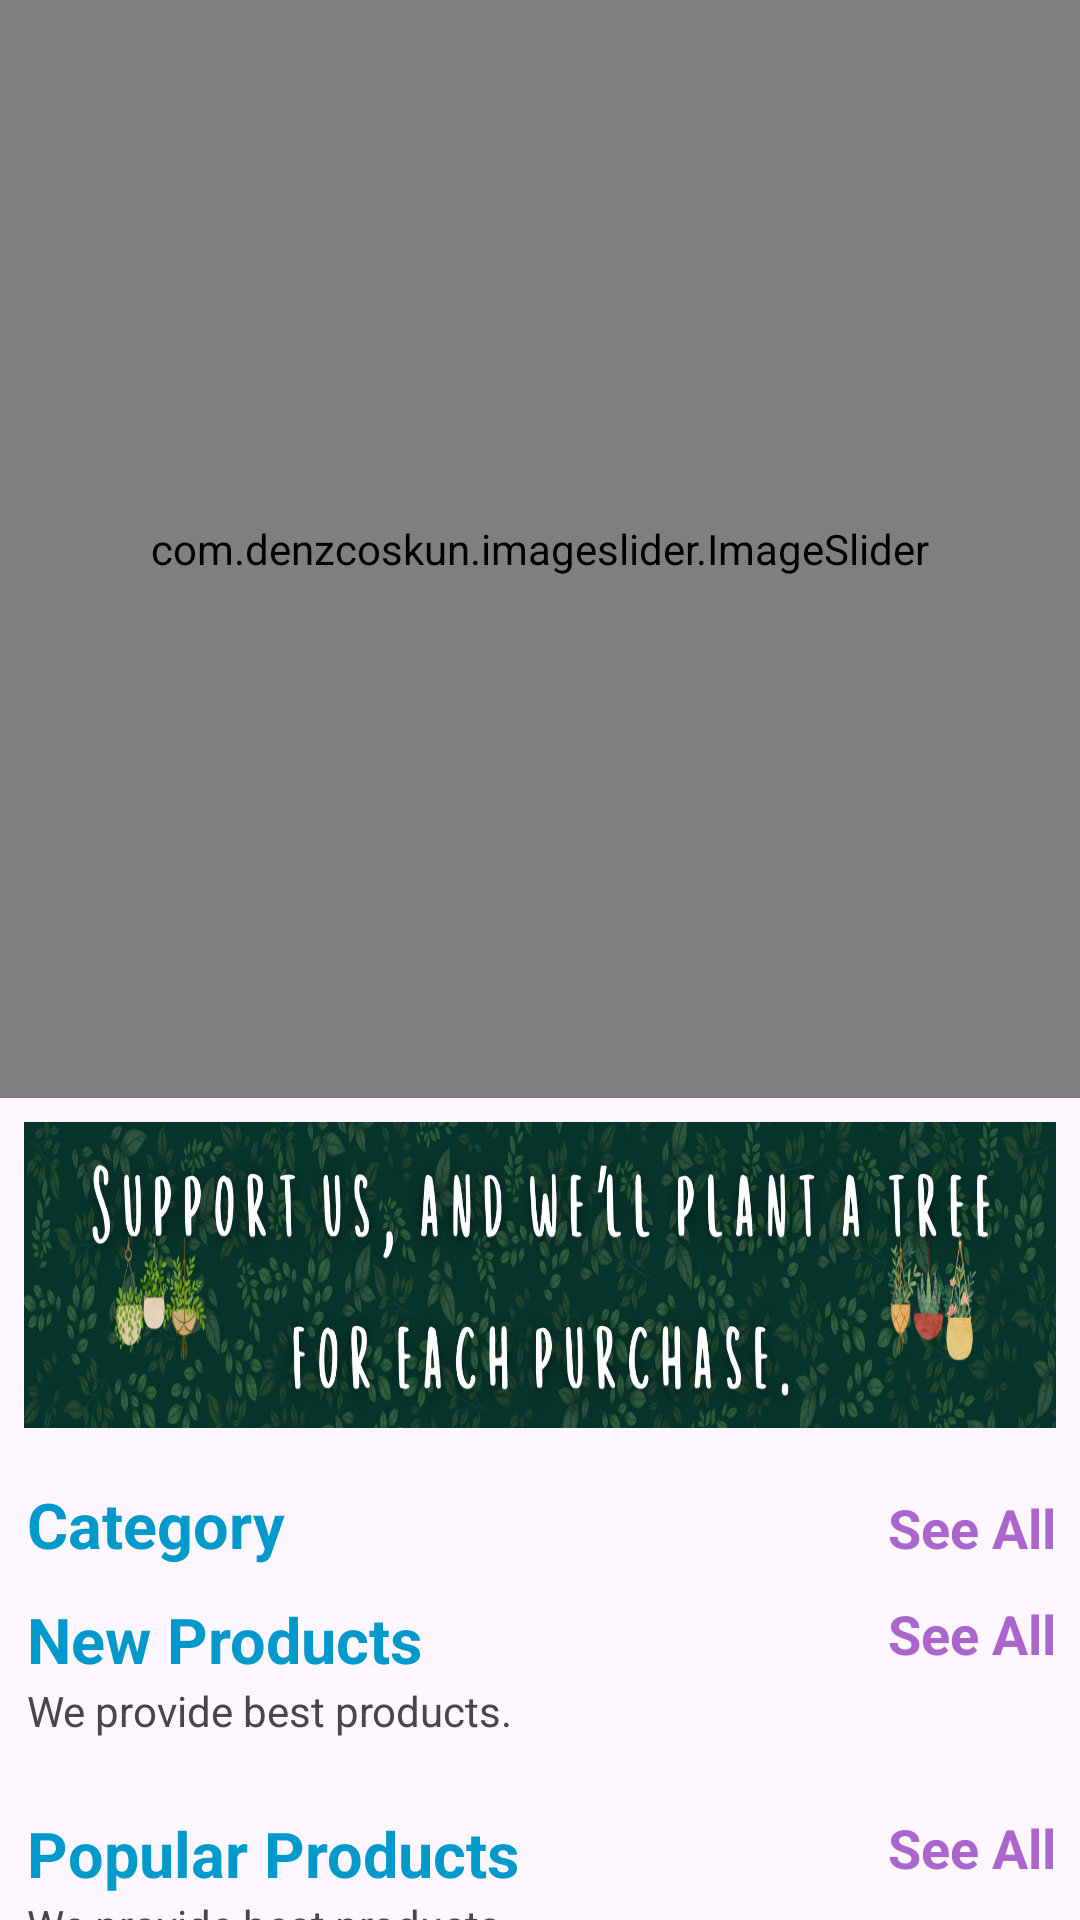

The Android layout XML behind this screen, and the referenced resources:
<!-- AndroidManifest.xml: application theme Theme.THAKUR_NURSERY -->
<!-- res/layout/fragment_home.xml -->
<?xml version="1.0" encoding="utf-8"?>
<androidx.core.widget.NestedScrollView xmlns:android="http://schemas.android.com/apk/res/android"
    xmlns:tools="http://schemas.android.com/tools"
    xmlns:app="http://schemas.android.com/apk/res-auto"
    android:layout_width="match_parent"
    android:layout_height="match_parent"
    tools:context=".fragments.HomeFragment">



    <LinearLayout
        android:id="@+id/home_layout"
        android:layout_width="match_parent"
        android:layout_height="match_parent"
        android:orientation="vertical">

        
        <com.denzcoskun.imageslider.ImageSlider
            android:id="@+id/image_slider"
            android:layout_width="match_parent"
            android:layout_height="366dp"
            app:iss_auto_cycle="true"
            app:iss_delay="0"
            app:iss_period="1000" />

        
        <ImageView
            android:id="@+id/banner_image"
            android:layout_width="match_parent"
            android:layout_height="102dp"
            android:layout_margin="8dp"
            android:scaleType="fitXY"
            android:src="@drawable/banner" />


        
        <LinearLayout
            android:layout_width="match_parent"
            android:layout_height="wrap_content"
            android:orientation="horizontal"
            android:layout_marginLeft="9dp"
            android:layout_marginTop="10dp">

            <TextView
                android:layout_width="wrap_content"
                android:layout_height="wrap_content"
                android:layout_weight="1"
                android:text="Category"
                android:textSize="21sp"
                android:textStyle="bold"
                android:textColor="@android:color/holo_blue_dark" />

            <TextView
                android:id="@+id/category_see_all"
                android:layout_width="wrap_content"
                android:layout_height="wrap_content"
                android:layout_weight="1"
                android:text="See All"
                android:onClick="seeAll"
                android:textSize="18sp"
                android:textStyle="bold"
                android:textColor="@android:color/holo_purple"
                android:gravity="end"
                android:layout_marginRight="8dp"/>

        </LinearLayout>

        
        <androidx.recyclerview.widget.RecyclerView
            android:id="@+id/rec_category"
            android:layout_width="match_parent"
            android:layout_height="wrap_content"
            android:layout_marginLeft="9dp"
            android:layout_marginTop="10dp"/>

        


            <LinearLayout
                android:layout_width="match_parent"
                android:layout_height="match_parent"
                android:orientation="vertical">

                <RelativeLayout
                    android:layout_width="wrap_content"
                    android:layout_height="wrap_content">

                    <TextView
                        android:id="@+id/new_product_name"
                        android:layout_width="wrap_content"
                        android:layout_height="wrap_content"
                        android:text="New Products"
                        android:textSize="21sp"
                        android:textStyle="bold"
                        android:textColor="@android:color/holo_blue_dark"
                        android:layout_marginLeft="9dp"/>

                    <TextView
                        android:layout_width="wrap_content"
                        android:layout_height="wrap_content"
                        android:layout_below="@id/new_product_name"
                        android:text="We provide best products."
                        android:layout_marginLeft="9dp"/>

                    <TextView
                        android:id="@+id/newProducts_see_all"
                        android:layout_width="wrap_content"
                        android:layout_height="wrap_content"
                        android:text="See All"
                        android:textSize="18sp"
                        android:textStyle="bold"
                        android:textColor="@android:color/holo_purple"
                        android:layout_alignParentEnd="true"
                        android:layout_marginRight="8dp"/>

                </RelativeLayout>

                
                <androidx.recyclerview.widget.RecyclerView
                    android:id="@+id/new_product_rec"
                    android:layout_width="match_parent"
                    android:layout_height="wrap_content"
                    android:layout_margin="7dp"
                    android:layout_marginTop="6dp"
                    android:padding="5dp"
                    app:layoutManager="androidx.recyclerview.widget.GridLayoutManager"
                    app:spanCount="3"/> 

            </LinearLayout>



        
        <LinearLayout
            android:layout_width="match_parent"
            android:layout_height="match_parent"
            android:orientation="vertical">

            <RelativeLayout
                android:layout_width="wrap_content"
                android:layout_height="wrap_content">

                <TextView
                    android:id="@+id/popular_products"
                    android:layout_width="wrap_content"
                    android:layout_height="wrap_content"
                    android:text="Popular Products"
                    android:textSize="21sp"
                    android:textStyle="bold"
                    android:textColor="@android:color/holo_blue_dark"
                    android:layout_marginLeft="9dp"/>

                <TextView
                    android:layout_width="wrap_content"
                    android:layout_height="wrap_content"
                    android:layout_below="@id/popular_products"
                    android:text="We provide best products."
                    android:layout_marginLeft="9dp"/>

                <TextView
                    android:id="@+id/popular_see_all"
                    android:layout_width="wrap_content"
                    android:layout_height="wrap_content"
                    android:text="See All"
                    android:textSize="18sp"
                    android:textStyle="bold"
                    android:textColor="@android:color/holo_purple"
                    android:layout_alignParentEnd="true"
                    android:layout_marginRight="8dp"/>

            </RelativeLayout>

            <androidx.recyclerview.widget.RecyclerView
                android:id="@+id/popular_rec"
                android:layout_width="match_parent"
                android:layout_height="wrap_content"
                android:layout_gravity="center"
                android:layout_margin="7dp"
                android:layout_marginTop="6dp"
                android:padding="5dp"/>

        </LinearLayout>

    </LinearLayout>



</androidx.core.widget.NestedScrollView>
<!-- resources referenced by this layout -->
<resources>
  <!-- drawable banner: png bitmap (drawable, 536571 bytes) -->
  <style name="Theme.THAKUR_NURSERY" parent="Base.Theme.THAKUR_NURSERY" />
  <style name="Base.Theme.THAKUR_NURSERY" parent="Theme.Material3.DayNight.NoActionBar">
          
          
      </style>
</resources>
